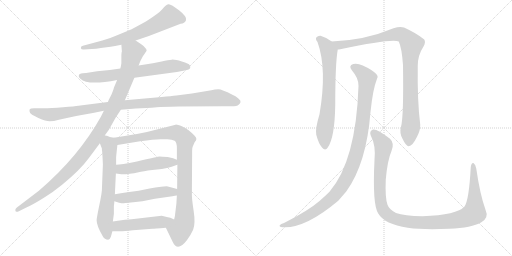
t = 0.00 s
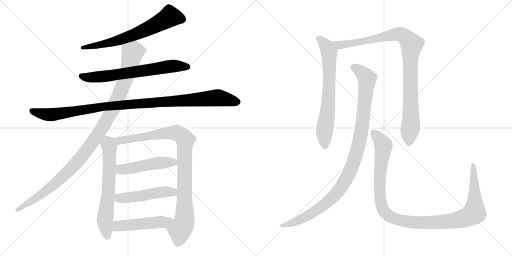
t = 2.37 s
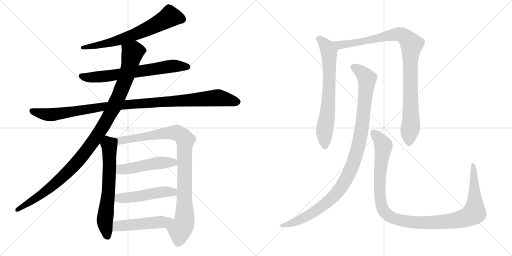
t = 4.74 s
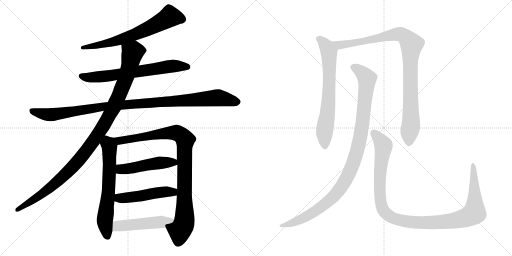
t = 7.11 s
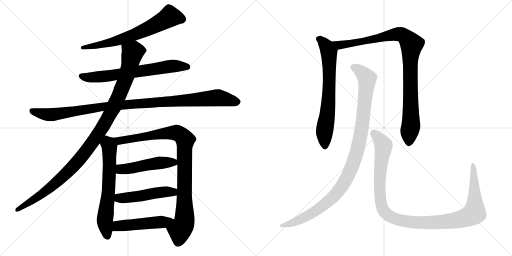
t = 9.49 s
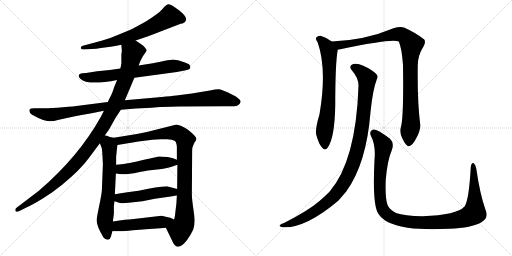
t = 11.86 s

The animated SVG that drew these frames (rendered in a browser with its animation timeline set to each time). Animation: 13 CSS @keyframes rules; one cycle of 11.86 s.

<svg version="1.1" viewBox="0 0 2048 1024" xmlns="http://www.w3.org/2000/svg">
  <g stroke="lightgray" stroke-dasharray="1,1" stroke-width="1" transform="scale(4, 4)">
    <line x1="0" y1="0" x2="256" y2="256"></line>
    <line x1="256" y1="0" x2="0" y2="256"></line>
    <line x1="128" y1="0" x2="128" y2="256"></line>
    <line x1="0" y1="128" x2="256" y2="128"></line>
    <line x1="256" y1="0" x2="512" y2="256"></line>
    <line x1="512" y1="0" x2="256" y2="256"></line>
    <line x1="384" y1="0" x2="384" y2="256"></line>
    <line x1="256" y1="128" x2="512" y2="128"></line>
  </g>
<g transform="scale(1, -1) translate(0, -850)">
   <style type="text/css">
    @keyframes keyframes0 {
      from {
       stroke: black;
       stroke-dashoffset: 679;
       stroke-width: 128;
       }
       69% {
       animation-timing-function: step-end;
       stroke: black;
       stroke-dashoffset: 0;
       stroke-width: 128;
       }
       to {
       stroke: black;
       stroke-width: 1024;
       }
       }
       #make-me-a-hanzi-animation-0 {
         animation: keyframes0 0.802572s both;
         animation-delay: 0.000000s;
         animation-timing-function: linear;
       }
    @keyframes keyframes1 {
      from {
       stroke: black;
       stroke-dashoffset: 686;
       stroke-width: 128;
       }
       69% {
       animation-timing-function: step-end;
       stroke: black;
       stroke-dashoffset: 0;
       stroke-width: 128;
       }
       to {
       stroke: black;
       stroke-width: 1024;
       }
       }
       #make-me-a-hanzi-animation-1 {
         animation: keyframes1 0.808268s both;
         animation-delay: 0.802572s;
         animation-timing-function: linear;
       }
    @keyframes keyframes2 {
      from {
       stroke: black;
       stroke-dashoffset: 1085;
       stroke-width: 128;
       }
       78% {
       animation-timing-function: step-end;
       stroke: black;
       stroke-dashoffset: 0;
       stroke-width: 128;
       }
       to {
       stroke: black;
       stroke-width: 1024;
       }
       }
       #make-me-a-hanzi-animation-2 {
         animation: keyframes2 1.132975s both;
         animation-delay: 1.610840s;
         animation-timing-function: linear;
       }
    @keyframes keyframes3 {
      from {
       stroke: black;
       stroke-dashoffset: 1103;
       stroke-width: 128;
       }
       78% {
       animation-timing-function: step-end;
       stroke: black;
       stroke-dashoffset: 0;
       stroke-width: 128;
       }
       to {
       stroke: black;
       stroke-width: 1024;
       }
       }
       #make-me-a-hanzi-animation-3 {
         animation: keyframes3 1.147624s both;
         animation-delay: 2.743815s;
         animation-timing-function: linear;
       }
    @keyframes keyframes4 {
      from {
       stroke: black;
       stroke-dashoffset: 657;
       stroke-width: 128;
       }
       68% {
       animation-timing-function: step-end;
       stroke: black;
       stroke-dashoffset: 0;
       stroke-width: 128;
       }
       to {
       stroke: black;
       stroke-width: 1024;
       }
       }
       #make-me-a-hanzi-animation-4 {
         animation: keyframes4 0.784668s both;
         animation-delay: 3.891439s;
         animation-timing-function: linear;
       }
    @keyframes keyframes5 {
      from {
       stroke: black;
       stroke-dashoffset: 959;
       stroke-width: 128;
       }
       76% {
       animation-timing-function: step-end;
       stroke: black;
       stroke-dashoffset: 0;
       stroke-width: 128;
       }
       to {
       stroke: black;
       stroke-width: 1024;
       }
       }
       #make-me-a-hanzi-animation-5 {
         animation: keyframes5 1.030436s both;
         animation-delay: 4.676107s;
         animation-timing-function: linear;
       }
    @keyframes keyframes6 {
      from {
       stroke: black;
       stroke-dashoffset: 497;
       stroke-width: 128;
       }
       62% {
       animation-timing-function: step-end;
       stroke: black;
       stroke-dashoffset: 0;
       stroke-width: 128;
       }
       to {
       stroke: black;
       stroke-width: 1024;
       }
       }
       #make-me-a-hanzi-animation-6 {
         animation: keyframes6 0.654460s both;
         animation-delay: 5.706543s;
         animation-timing-function: linear;
       }
    @keyframes keyframes7 {
      from {
       stroke: black;
       stroke-dashoffset: 498;
       stroke-width: 128;
       }
       62% {
       animation-timing-function: step-end;
       stroke: black;
       stroke-dashoffset: 0;
       stroke-width: 128;
       }
       to {
       stroke: black;
       stroke-width: 1024;
       }
       }
       #make-me-a-hanzi-animation-7 {
         animation: keyframes7 0.655273s both;
         animation-delay: 6.361003s;
         animation-timing-function: linear;
       }
    @keyframes keyframes8 {
      from {
       stroke: black;
       stroke-dashoffset: 498;
       stroke-width: 128;
       }
       62% {
       animation-timing-function: step-end;
       stroke: black;
       stroke-dashoffset: 0;
       stroke-width: 128;
       }
       to {
       stroke: black;
       stroke-width: 1024;
       }
       }
       #make-me-a-hanzi-animation-8 {
         animation: keyframes8 0.655273s both;
         animation-delay: 7.016276s;
         animation-timing-function: linear;
       }
    @keyframes keyframes9 {
      from {
       stroke: black;
       stroke-dashoffset: 703;
       stroke-width: 128;
       }
       70% {
       animation-timing-function: step-end;
       stroke: black;
       stroke-dashoffset: 0;
       stroke-width: 128;
       }
       to {
       stroke: black;
       stroke-width: 1024;
       }
       }
       #make-me-a-hanzi-animation-9 {
         animation: keyframes9 0.822103s both;
         animation-delay: 7.671549s;
         animation-timing-function: linear;
       }
    @keyframes keyframes10 {
      from {
       stroke: black;
       stroke-dashoffset: 990;
       stroke-width: 128;
       }
       76% {
       animation-timing-function: step-end;
       stroke: black;
       stroke-dashoffset: 0;
       stroke-width: 128;
       }
       to {
       stroke: black;
       stroke-width: 1024;
       }
       }
       #make-me-a-hanzi-animation-10 {
         animation: keyframes10 1.055664s both;
         animation-delay: 8.493652s;
         animation-timing-function: linear;
       }
    @keyframes keyframes11 {
      from {
       stroke: black;
       stroke-dashoffset: 1066;
       stroke-width: 128;
       }
       78% {
       animation-timing-function: step-end;
       stroke: black;
       stroke-dashoffset: 0;
       stroke-width: 128;
       }
       to {
       stroke: black;
       stroke-width: 1024;
       }
       }
       #make-me-a-hanzi-animation-11 {
         animation: keyframes11 1.117513s both;
         animation-delay: 9.549316s;
         animation-timing-function: linear;
       }
    @keyframes keyframes12 {
      from {
       stroke: black;
       stroke-dashoffset: 1154;
       stroke-width: 128;
       }
       79% {
       animation-timing-function: step-end;
       stroke: black;
       stroke-dashoffset: 0;
       stroke-width: 128;
       }
       to {
       stroke: black;
       stroke-width: 1024;
       }
       }
       #make-me-a-hanzi-animation-12 {
         animation: keyframes12 1.189128s both;
         animation-delay: 10.666829s;
         animation-timing-function: linear;
       }
</style>
<path d="M 542.5 688.5 L 595.5 706.5 L 722.5 755.5 Q 738.5 756.5 744.0 769.5 Q 749.5 782.5 716.0 809.0 Q 682.5 835.5 673.0 833.0 Q 663.5 830.5 649.0 813.0 Q 634.5 795.5 583.5 764.5 Q 541.5 741.5 526.5 733.5 L 468.5 709.5 Q 441.5 697.5 409.5 688.5 L 331.5 667.5 Q 322.5 666.5 323.5 657.5 Q 325.5 651.5 335.5 652.5 L 367.5 654.5 Q 384.5 654.5 403.5 658.5 L 442.5 663.5 Q 445.5 663.5 460.5 666.5 L 485.5 671.5 L 542.5 688.5 Z" fill="lightgray"></path> 
<path d="M 537.5 539.5 L 707.5 562.5 L 738.5 568.5 Q 759.5 572.5 760.5 578.5 Q 762.5 583.5 759.0 589.5 Q 755.5 595.5 727.5 604.0 Q 699.5 612.5 687.0 611.5 Q 674.5 610.5 646.5 604.5 L 611.5 597.5 L 554.5 588.5 L 481.5 576.5 L 439.5 570.5 L 388.5 565.5 L 344.5 558.5 L 330.5 557.5 Q 316.5 555.5 315.5 549.5 Q 312.5 543.5 321.5 535.5 Q 350.5 506.5 468.5 530.5 L 537.5 539.5 Z" fill="lightgray"></path> 
<path d="M 483.5 411.5 L 543.5 416.5 Q 564.5 417.5 585.5 418.5 Q 606.5 419.5 627.0 421.5 Q 647.5 423.5 715.5 424.5 L 892.5 425.5 L 925.5 425.5 Q 948.5 425.5 954.5 431.5 Q 959.5 434.5 962.0 441.5 Q 964.5 448.5 953.5 456.5 Q 942.5 467.5 929.5 471.5 Q 887.5 493.5 873.5 493.5 Q 859.5 493.5 845.5 489.5 L 767.5 476.5 L 705.5 468.5 Q 685.5 466.5 646.5 462.5 L 499.5 449.5 L 431.5 442.5 L 313.5 427.5 Q 300.5 425.5 252.0 421.5 Q 203.5 417.5 174.5 417.5 L 137.5 417.5 Q 120.5 417.5 118.5 412.0 Q 116.5 406.5 120.0 399.0 Q 123.5 391.5 153.5 378.5 Q 183.5 365.5 199.0 365.5 Q 214.5 365.5 235.5 371.5 L 281.5 381.5 Q 305.5 387.5 326.5 390.5 L 371.5 398.5 L 415.5 407.5 L 483.5 411.5 Z" fill="lightgray"></path> 
<path d="M 419.5 309.5 L 435.5 331.5 L 463.5 381.5 L 483.5 411.5 L 499.5 449.5 L 537.5 539.5 L 554.5 588.5 L 561.5 606.5 L 571.5 625.5 L 586.5 647.5 Q 587.5 652.5 579.5 660.5 Q 574.5 668.5 563.5 674.5 L 542.5 688.5 C 517.5 705.5 483.5 701.5 485.5 671.5 L 487.5 644.5 L 486.5 641.5 L 485.5 630.5 L 485.5 597.5 L 483.5 585.5 Q 481.5 577.5 481.5 576.5 L 468.5 530.5 L 455.5 499.5 Q 455.5 495.5 445.5 471.5 Q 432.5 446.5 431.5 442.5 L 415.5 407.5 L 403.5 383.5 Q 314.5 223.5 155.5 87.5 L 67.5 20.5 Q 59.5 15.5 61.5 7.5 Q 62.5 0.5 75.5 5.5 L 107.5 21.5 Q 130.5 31.5 172.5 57.5 Q 214.5 83.5 248.5 111.5 Q 321.5 171.5 355.5 218.5 L 399.5 277.5 L 419.5 309.5 Z" fill="lightgray"></path> 
<path d="M 407.5 253.5 L 408.5 245.5 L 409.5 233.5 Q 411.5 197.5 411.5 191.5 L 407.5 89.5 Q 406.5 75.5 401.5 50.5 L 391.5 1.5 Q 386.5 -25.5 386.5 -30.5 Q 386.5 -52.5 410.5 -93.5 Q 418.5 -108.5 432.5 -108.5 Q 440.5 -106.5 443.5 -96.5 L 449.5 -74.5 L 451.5 -35.5 L 455.5 -4.5 L 455.5 26.5 L 456.5 33.5 L 457.5 45.5 L 459.5 73.5 L 463.5 156.5 L 464.5 191.5 L 464.5 221.5 Q 464.5 223.5 469.5 270.5 C 472.5 296.5 472.5 296.5 455.5 299.5 L 439.5 302.5 L 427.5 307.5 Q 423.5 307.5 419.5 309.5 C 390.5 318.5 388.5 305.5 399.5 277.5 L 407.5 256.5 Q 407.5 255.5 407.5 253.5 Z" fill="lightgray"></path> 
<path d="M 663.5 -60.5 L 690.5 -116.5 Q 709.5 -159.5 747.5 -110.5 Q 761.5 -92.5 772.5 -68.5 Q 782.5 -43.5 774.5 7.5 Q 766.5 59.5 767.5 80.5 L 768.5 233.5 L 768.5 247.5 Q 768.5 261.5 771.5 265.5 L 778.5 281.5 Q 785.5 289.5 785.5 294.5 Q 785.5 299.5 778.5 307.5 Q 751.5 335.5 729.5 344.5 Q 706.5 352.5 702.5 351.5 L 587.5 322.5 L 547.5 314.5 L 455.5 299.5 C 425.5 294.5 439.5 265.5 469.5 270.5 L 560.5 285.5 Q 616.5 293.5 641.5 293.5 L 669.5 293.5 Q 688.5 293.5 698.5 287.5 Q 707.5 281.5 707.5 257.5 L 707.5 211.5 L 709.5 191.5 L 708.5 94.5 L 707.5 68.5 L 705.5 35.5 L 701.5 2.5 Q 700.5 -12.5 696.5 -27.5 C 690.5 -56.5 650.5 -33.5 663.5 -60.5 Z" fill="lightgray"></path> 
<path d="M 463.5 156.5 L 485.5 153.5 L 503.5 153.5 Q 538.5 157.5 563.5 163.5 Q 587.5 168.5 628.5 172.5 Q 668.5 176.5 686.5 183.5 Q 703.5 189.5 709.5 191.5 C 735.5 200.5 735.5 200.5 707.5 211.5 L 692.5 217.5 L 670.5 222.5 Q 644.5 224.5 638.5 224.5 Q 632.5 224.5 547.5 204.5 Q 482.5 191.5 464.5 191.5 C 434.5 189.5 433.5 160.5 463.5 156.5 Z" fill="lightgray"></path> 
<path d="M 457.5 45.5 L 476.5 39.5 Q 486.5 37.5 494.5 37.5 Q 500.5 39.5 514.5 39.5 L 569.5 45.5 L 619.5 55.5 L 689.5 65.5 Q 700.5 67.5 707.5 68.5 C 737.5 73.5 737.5 86.5 708.5 94.5 L 671.5 104.5 Q 667.5 105.5 644.5 103.5 Q 621.5 101.5 598.5 96.5 L 554.5 87.5 L 509.5 81.5 Q 482.5 78.5 459.5 73.5 C 430.5 67.5 428.5 54.5 457.5 45.5 Z" fill="lightgray"></path> 
<path d="M 449.5 -74.5 L 481.5 -74.5 Q 495.5 -74.5 531.5 -70.5 L 609.5 -64.5 Q 615.5 -64.5 663.5 -60.5 C 693.5 -58.5 723.5 -40.5 696.5 -27.5 L 681.5 -20.5 L 671.5 -18.5 L 646.5 -12.5 L 526.5 -26.5 Q 510.5 -26.5 451.5 -35.5 C 421.5 -39.5 419.5 -74.5 449.5 -74.5 Z" fill="lightgray"></path> 
<path d="M 1327.0 684.0 Q 1306.0 700.0 1282.0 707.0 Q 1272.0 708.0 1265.0 700.0 Q 1261.0 693.0 1270.0 682.0 Q 1309.0 574.0 1278.0 393.0 Q 1260.0 333.0 1265.0 311.0 Q 1275.0 274.0 1288.0 260.0 Q 1301.0 245.0 1311.0 260.0 Q 1339.0 299.0 1341.0 431.0 Q 1341.0 596.0 1351.0 652.0 C 1353.0 666.0 1352.0 667.0 1327.0 684.0 Z" fill="lightgray"></path> 
<path d="M 1604.0 343.0 Q 1597.0 318.0 1610.0 295.0 Q 1625.0 264.0 1635.0 265.0 Q 1650.0 266.0 1667.0 301.0 Q 1682.0 329.0 1681.0 351.0 Q 1669.0 444.0 1671.0 587.0 Q 1671.0 629.0 1694.0 664.0 Q 1704.0 682.0 1697.0 692.0 Q 1667.0 717.0 1616.0 740.0 Q 1600.0 746.0 1574.0 737.0 Q 1460.0 689.0 1327.0 684.0 C 1297.0 682.0 1321.0 647.0 1351.0 652.0 Q 1355.0 652.0 1361.0 653.0 Q 1572.0 698.0 1595.0 684.0 Q 1607.0 659.0 1612.0 590.0 Q 1615.0 382.0 1604.0 343.0 Z" fill="lightgray"></path> 
<path d="M 1434.0 506.0 Q 1424.0 206.0 1318.0 83.0 Q 1300.0 65.0 1278.0 46.0 Q 1233.0 7.0 1136.0 -42.0 Q 1123.0 -46.0 1119.0 -51.0 Q 1115.0 -57.0 1130.0 -59.0 Q 1220.0 -65.0 1353.0 47.0 L 1385.0 84.0 Q 1466.0 196.0 1482.0 402.0 Q 1491.0 492.0 1508.0 535.0 Q 1514.0 545.0 1505.0 554.0 Q 1487.0 572.0 1451.0 588.0 Q 1430.0 598.0 1413.0 594.0 Q 1392.0 587.0 1408.0 568.0 Q 1435.0 537.0 1434.0 506.0 Z" fill="lightgray"></path> 
<path d="M 1942.0 11.0 Q 1920.0 72.0 1905.0 176.0 Q 1902.0 192.0 1895.0 197.0 Q 1886.0 201.0 1883.0 181.0 Q 1876.0 49.0 1858.0 24.0 Q 1828.0 -10.0 1690.0 -15.0 Q 1617.0 -14.0 1584.0 -2.0 Q 1556.0 13.0 1550.0 31.0 Q 1540.0 59.0 1543.0 131.0 Q 1550.0 210.0 1566.0 246.0 Q 1579.0 277.0 1560.0 295.0 Q 1508.0 335.0 1492.0 332.0 Q 1476.0 326.0 1483.0 308.0 Q 1504.0 268.0 1498.0 210.0 Q 1489.0 32.0 1513.0 -4.0 Q 1538.0 -47.0 1631.0 -61.0 Q 1695.0 -70.0 1797.0 -65.0 Q 1888.0 -61.0 1924.0 -40.0 Q 1957.0 -22.0 1942.0 11.0 Z" fill="lightgray"></path> 
      <clipPath id="make-me-a-hanzi-clip-0">
      <path d="M 542.5 688.5 L 595.5 706.5 L 722.5 755.5 Q 738.5 756.5 744.0 769.5 Q 749.5 782.5 716.0 809.0 Q 682.5 835.5 673.0 833.0 Q 663.5 830.5 649.0 813.0 Q 634.5 795.5 583.5 764.5 Q 541.5 741.5 526.5 733.5 L 468.5 709.5 Q 441.5 697.5 409.5 688.5 L 331.5 667.5 Q 322.5 666.5 323.5 657.5 Q 325.5 651.5 335.5 652.5 L 367.5 654.5 Q 384.5 654.5 403.5 658.5 L 442.5 663.5 Q 445.5 663.5 460.5 666.5 L 485.5 671.5 L 542.5 688.5 Z" fill="lightgray"></path>
      </clipPath>
      <path clip-path="url(#make-me-a-hanzi-clip-0)" d="M 728.5 773.5 L 679.5 784.5 L 633.5 756.5 L 528.5 708.5 L 451.5 682.5 L 331.5 659.5 " fill="none" id="make-me-a-hanzi-animation-0" stroke-dasharray="551 1102" stroke-linecap="round"></path>

      <clipPath id="make-me-a-hanzi-clip-1">
      <path d="M 537.5 539.5 L 707.5 562.5 L 738.5 568.5 Q 759.5 572.5 760.5 578.5 Q 762.5 583.5 759.0 589.5 Q 755.5 595.5 727.5 604.0 Q 699.5 612.5 687.0 611.5 Q 674.5 610.5 646.5 604.5 L 611.5 597.5 L 554.5 588.5 L 481.5 576.5 L 439.5 570.5 L 388.5 565.5 L 344.5 558.5 L 330.5 557.5 Q 316.5 555.5 315.5 549.5 Q 312.5 543.5 321.5 535.5 Q 350.5 506.5 468.5 530.5 L 537.5 539.5 Z" fill="lightgray"></path>
      </clipPath>
      <path clip-path="url(#make-me-a-hanzi-clip-1)" d="M 325.5 545.5 L 346.5 540.5 L 432.5 545.5 L 691.5 586.5 L 751.5 582.5 " fill="none" id="make-me-a-hanzi-animation-1" stroke-dasharray="558 1116" stroke-linecap="round"></path>

      <clipPath id="make-me-a-hanzi-clip-2">
      <path d="M 483.5 411.5 L 543.5 416.5 Q 564.5 417.5 585.5 418.5 Q 606.5 419.5 627.0 421.5 Q 647.5 423.5 715.5 424.5 L 892.5 425.5 L 925.5 425.5 Q 948.5 425.5 954.5 431.5 Q 959.5 434.5 962.0 441.5 Q 964.5 448.5 953.5 456.5 Q 942.5 467.5 929.5 471.5 Q 887.5 493.5 873.5 493.5 Q 859.5 493.5 845.5 489.5 L 767.5 476.5 L 705.5 468.5 Q 685.5 466.5 646.5 462.5 L 499.5 449.5 L 431.5 442.5 L 313.5 427.5 Q 300.5 425.5 252.0 421.5 Q 203.5 417.5 174.5 417.5 L 137.5 417.5 Q 120.5 417.5 118.5 412.0 Q 116.5 406.5 120.0 399.0 Q 123.5 391.5 153.5 378.5 Q 183.5 365.5 199.0 365.5 Q 214.5 365.5 235.5 371.5 L 281.5 381.5 Q 305.5 387.5 326.5 390.5 L 371.5 398.5 L 415.5 407.5 L 483.5 411.5 Z" fill="lightgray"></path>
      </clipPath>
      <path clip-path="url(#make-me-a-hanzi-clip-2)" d="M 126.5 406.5 L 202.5 391.5 L 411.5 424.5 L 868.5 459.5 L 948.5 443.5 " fill="none" id="make-me-a-hanzi-animation-2" stroke-dasharray="957 1914" stroke-linecap="round"></path>

      <clipPath id="make-me-a-hanzi-clip-3">
      <path d="M 419.5 309.5 L 435.5 331.5 L 463.5 381.5 L 483.5 411.5 L 499.5 449.5 L 537.5 539.5 L 554.5 588.5 L 561.5 606.5 L 571.5 625.5 L 586.5 647.5 Q 587.5 652.5 579.5 660.5 Q 574.5 668.5 563.5 674.5 L 542.5 688.5 C 517.5 705.5 483.5 701.5 485.5 671.5 L 487.5 644.5 L 486.5 641.5 L 485.5 630.5 L 485.5 597.5 L 483.5 585.5 Q 481.5 577.5 481.5 576.5 L 468.5 530.5 L 455.5 499.5 Q 455.5 495.5 445.5 471.5 Q 432.5 446.5 431.5 442.5 L 415.5 407.5 L 403.5 383.5 Q 314.5 223.5 155.5 87.5 L 67.5 20.5 Q 59.5 15.5 61.5 7.5 Q 62.5 0.5 75.5 5.5 L 107.5 21.5 Q 130.5 31.5 172.5 57.5 Q 214.5 83.5 248.5 111.5 Q 321.5 171.5 355.5 218.5 L 399.5 277.5 L 419.5 309.5 Z" fill="lightgray"></path>
      </clipPath>
      <path clip-path="url(#make-me-a-hanzi-clip-3)" d="M 573.5 648.5 L 530.5 640.5 L 505.5 544.5 L 455.5 422.5 L 410.5 341.5 L 324.5 220.5 L 254.5 146.5 L 183.5 85.5 L 69.5 11.5 " fill="none" id="make-me-a-hanzi-animation-3" stroke-dasharray="975 1950" stroke-linecap="round"></path>

      <clipPath id="make-me-a-hanzi-clip-4">
      <path d="M 407.5 253.5 L 408.5 245.5 L 409.5 233.5 Q 411.5 197.5 411.5 191.5 L 407.5 89.5 Q 406.5 75.5 401.5 50.5 L 391.5 1.5 Q 386.5 -25.5 386.5 -30.5 Q 386.5 -52.5 410.5 -93.5 Q 418.5 -108.5 432.5 -108.5 Q 440.5 -106.5 443.5 -96.5 L 449.5 -74.5 L 451.5 -35.5 L 455.5 -4.5 L 455.5 26.5 L 456.5 33.5 L 457.5 45.5 L 459.5 73.5 L 463.5 156.5 L 464.5 191.5 L 464.5 221.5 Q 464.5 223.5 469.5 270.5 C 472.5 296.5 472.5 296.5 455.5 299.5 L 439.5 302.5 L 427.5 307.5 Q 423.5 307.5 419.5 309.5 C 390.5 318.5 388.5 305.5 399.5 277.5 L 407.5 256.5 Q 407.5 255.5 407.5 253.5 Z" fill="lightgray"></path>
      </clipPath>
      <path clip-path="url(#make-me-a-hanzi-clip-4)" d="M 421.5 300.5 L 438.5 262.5 L 434.5 95.5 L 419.5 -32.5 L 429.5 -95.5 " fill="none" id="make-me-a-hanzi-animation-4" stroke-dasharray="529 1058" stroke-linecap="round"></path>

      <clipPath id="make-me-a-hanzi-clip-5">
      <path d="M 663.5 -60.5 L 690.5 -116.5 Q 709.5 -159.5 747.5 -110.5 Q 761.5 -92.5 772.5 -68.5 Q 782.5 -43.5 774.5 7.5 Q 766.5 59.5 767.5 80.5 L 768.5 233.5 L 768.5 247.5 Q 768.5 261.5 771.5 265.5 L 778.5 281.5 Q 785.5 289.5 785.5 294.5 Q 785.5 299.5 778.5 307.5 Q 751.5 335.5 729.5 344.5 Q 706.5 352.5 702.5 351.5 L 587.5 322.5 L 547.5 314.5 L 455.5 299.5 C 425.5 294.5 439.5 265.5 469.5 270.5 L 560.5 285.5 Q 616.5 293.5 641.5 293.5 L 669.5 293.5 Q 688.5 293.5 698.5 287.5 Q 707.5 281.5 707.5 257.5 L 707.5 211.5 L 709.5 191.5 L 708.5 94.5 L 707.5 68.5 L 705.5 35.5 L 701.5 2.5 Q 700.5 -12.5 696.5 -27.5 C 690.5 -56.5 650.5 -33.5 663.5 -60.5 Z" fill="lightgray"></path>
      </clipPath>
      <path clip-path="url(#make-me-a-hanzi-clip-5)" d="M 463.5 297.5 L 472.5 289.5 L 489.5 288.5 L 628.5 313.5 L 703.5 319.5 L 736.5 297.5 L 738.5 -22.5 L 735.5 -44.5 L 719.5 -72.5 L 713.5 -115.5 " fill="none" id="make-me-a-hanzi-animation-5" stroke-dasharray="831 1662" stroke-linecap="round"></path>

      <clipPath id="make-me-a-hanzi-clip-6">
      <path d="M 463.5 156.5 L 485.5 153.5 L 503.5 153.5 Q 538.5 157.5 563.5 163.5 Q 587.5 168.5 628.5 172.5 Q 668.5 176.5 686.5 183.5 Q 703.5 189.5 709.5 191.5 C 735.5 200.5 735.5 200.5 707.5 211.5 L 692.5 217.5 L 670.5 222.5 Q 644.5 224.5 638.5 224.5 Q 632.5 224.5 547.5 204.5 Q 482.5 191.5 464.5 191.5 C 434.5 189.5 433.5 160.5 463.5 156.5 Z" fill="lightgray"></path>
      </clipPath>
      <path clip-path="url(#make-me-a-hanzi-clip-6)" d="M 468.5 185.5 L 490.5 173.5 L 639.5 199.5 L 693.5 201.5 L 702.5 195.5 " fill="none" id="make-me-a-hanzi-animation-6" stroke-dasharray="369 738" stroke-linecap="round"></path>

      <clipPath id="make-me-a-hanzi-clip-7">
      <path d="M 457.5 45.5 L 476.5 39.5 Q 486.5 37.5 494.5 37.5 Q 500.5 39.5 514.5 39.5 L 569.5 45.5 L 619.5 55.5 L 689.5 65.5 Q 700.5 67.5 707.5 68.5 C 737.5 73.5 737.5 86.5 708.5 94.5 L 671.5 104.5 Q 667.5 105.5 644.5 103.5 Q 621.5 101.5 598.5 96.5 L 554.5 87.5 L 509.5 81.5 Q 482.5 78.5 459.5 73.5 C 430.5 67.5 428.5 54.5 457.5 45.5 Z" fill="lightgray"></path>
      </clipPath>
      <path clip-path="url(#make-me-a-hanzi-clip-7)" d="M 464.5 52.5 L 655.5 83.5 L 685.5 83.5 L 702.5 75.5 " fill="none" id="make-me-a-hanzi-animation-7" stroke-dasharray="370 740" stroke-linecap="round"></path>

      <clipPath id="make-me-a-hanzi-clip-8">
      <path d="M 449.5 -74.5 L 481.5 -74.5 Q 495.5 -74.5 531.5 -70.5 L 609.5 -64.5 Q 615.5 -64.5 663.5 -60.5 C 693.5 -58.5 723.5 -40.5 696.5 -27.5 L 681.5 -20.5 L 671.5 -18.5 L 646.5 -12.5 L 526.5 -26.5 Q 510.5 -26.5 451.5 -35.5 C 421.5 -39.5 419.5 -74.5 449.5 -74.5 Z" fill="lightgray"></path>
      </clipPath>
      <path clip-path="url(#make-me-a-hanzi-clip-8)" d="M 454.5 -68.5 L 468.5 -55.5 L 485.5 -51.5 L 689.5 -31.5 " fill="none" id="make-me-a-hanzi-animation-8" stroke-dasharray="370 740" stroke-linecap="round"></path>

      <clipPath id="make-me-a-hanzi-clip-9">
      <path d="M 1327.0 684.0 Q 1306.0 700.0 1282.0 707.0 Q 1272.0 708.0 1265.0 700.0 Q 1261.0 693.0 1270.0 682.0 Q 1309.0 574.0 1278.0 393.0 Q 1260.0 333.0 1265.0 311.0 Q 1275.0 274.0 1288.0 260.0 Q 1301.0 245.0 1311.0 260.0 Q 1339.0 299.0 1341.0 431.0 Q 1341.0 596.0 1351.0 652.0 C 1353.0 666.0 1352.0 667.0 1327.0 684.0 Z" fill="lightgray"></path>
      </clipPath>
      <path clip-path="url(#make-me-a-hanzi-clip-9)" d="M 1275.0 695.0 L 1306.0 665.0 L 1316.0 643.0 L 1316.0 465.0 L 1297.0 312.0 L 1300.0 265.0 " fill="none" id="make-me-a-hanzi-animation-9" stroke-dasharray="575 1150" stroke-linecap="round"></path>

      <clipPath id="make-me-a-hanzi-clip-10">
      <path d="M 1604.0 343.0 Q 1597.0 318.0 1610.0 295.0 Q 1625.0 264.0 1635.0 265.0 Q 1650.0 266.0 1667.0 301.0 Q 1682.0 329.0 1681.0 351.0 Q 1669.0 444.0 1671.0 587.0 Q 1671.0 629.0 1694.0 664.0 Q 1704.0 682.0 1697.0 692.0 Q 1667.0 717.0 1616.0 740.0 Q 1600.0 746.0 1574.0 737.0 Q 1460.0 689.0 1327.0 684.0 C 1297.0 682.0 1321.0 647.0 1351.0 652.0 Q 1355.0 652.0 1361.0 653.0 Q 1572.0 698.0 1595.0 684.0 Q 1607.0 659.0 1612.0 590.0 Q 1615.0 382.0 1604.0 343.0 Z" fill="lightgray"></path>
      </clipPath>
      <path clip-path="url(#make-me-a-hanzi-clip-10)" d="M 1335.0 682.0 L 1358.0 669.0 L 1372.0 669.0 L 1589.0 714.0 L 1612.0 710.0 L 1636.0 687.0 L 1646.0 673.0 L 1640.0 603.0 L 1644.0 353.0 L 1635.0 276.0 " fill="none" id="make-me-a-hanzi-animation-10" stroke-dasharray="862 1724" stroke-linecap="round"></path>

      <clipPath id="make-me-a-hanzi-clip-11">
      <path d="M 1434.0 506.0 Q 1424.0 206.0 1318.0 83.0 Q 1300.0 65.0 1278.0 46.0 Q 1233.0 7.0 1136.0 -42.0 Q 1123.0 -46.0 1119.0 -51.0 Q 1115.0 -57.0 1130.0 -59.0 Q 1220.0 -65.0 1353.0 47.0 L 1385.0 84.0 Q 1466.0 196.0 1482.0 402.0 Q 1491.0 492.0 1508.0 535.0 Q 1514.0 545.0 1505.0 554.0 Q 1487.0 572.0 1451.0 588.0 Q 1430.0 598.0 1413.0 594.0 Q 1392.0 587.0 1408.0 568.0 Q 1435.0 537.0 1434.0 506.0 Z" fill="lightgray"></path>
      </clipPath>
      <path clip-path="url(#make-me-a-hanzi-clip-11)" d="M 1415.0 580.0 L 1448.0 560.0 L 1468.0 530.0 L 1445.0 322.0 L 1428.0 242.0 L 1404.0 173.0 L 1354.0 87.0 L 1285.0 21.0 L 1192.0 -33.0 L 1126.0 -53.0 " fill="none" id="make-me-a-hanzi-animation-11" stroke-dasharray="938 1876" stroke-linecap="round"></path>

      <clipPath id="make-me-a-hanzi-clip-12">
      <path d="M 1942.0 11.0 Q 1920.0 72.0 1905.0 176.0 Q 1902.0 192.0 1895.0 197.0 Q 1886.0 201.0 1883.0 181.0 Q 1876.0 49.0 1858.0 24.0 Q 1828.0 -10.0 1690.0 -15.0 Q 1617.0 -14.0 1584.0 -2.0 Q 1556.0 13.0 1550.0 31.0 Q 1540.0 59.0 1543.0 131.0 Q 1550.0 210.0 1566.0 246.0 Q 1579.0 277.0 1560.0 295.0 Q 1508.0 335.0 1492.0 332.0 Q 1476.0 326.0 1483.0 308.0 Q 1504.0 268.0 1498.0 210.0 Q 1489.0 32.0 1513.0 -4.0 Q 1538.0 -47.0 1631.0 -61.0 Q 1695.0 -70.0 1797.0 -65.0 Q 1888.0 -61.0 1924.0 -40.0 Q 1957.0 -22.0 1942.0 11.0 Z" fill="lightgray"></path>
      </clipPath>
      <path clip-path="url(#make-me-a-hanzi-clip-12)" d="M 1495.0 318.0 L 1531.0 276.0 L 1534.0 264.0 L 1518.0 130.0 L 1526.0 28.0 L 1541.0 -1.0 L 1577.0 -25.0 L 1664.0 -40.0 L 1752.0 -39.0 L 1840.0 -27.0 L 1893.0 -5.0 L 1899.0 48.0 L 1893.0 189.0 " fill="none" id="make-me-a-hanzi-animation-12" stroke-dasharray="1026 2052" stroke-linecap="round"></path>

</g>
</svg>
